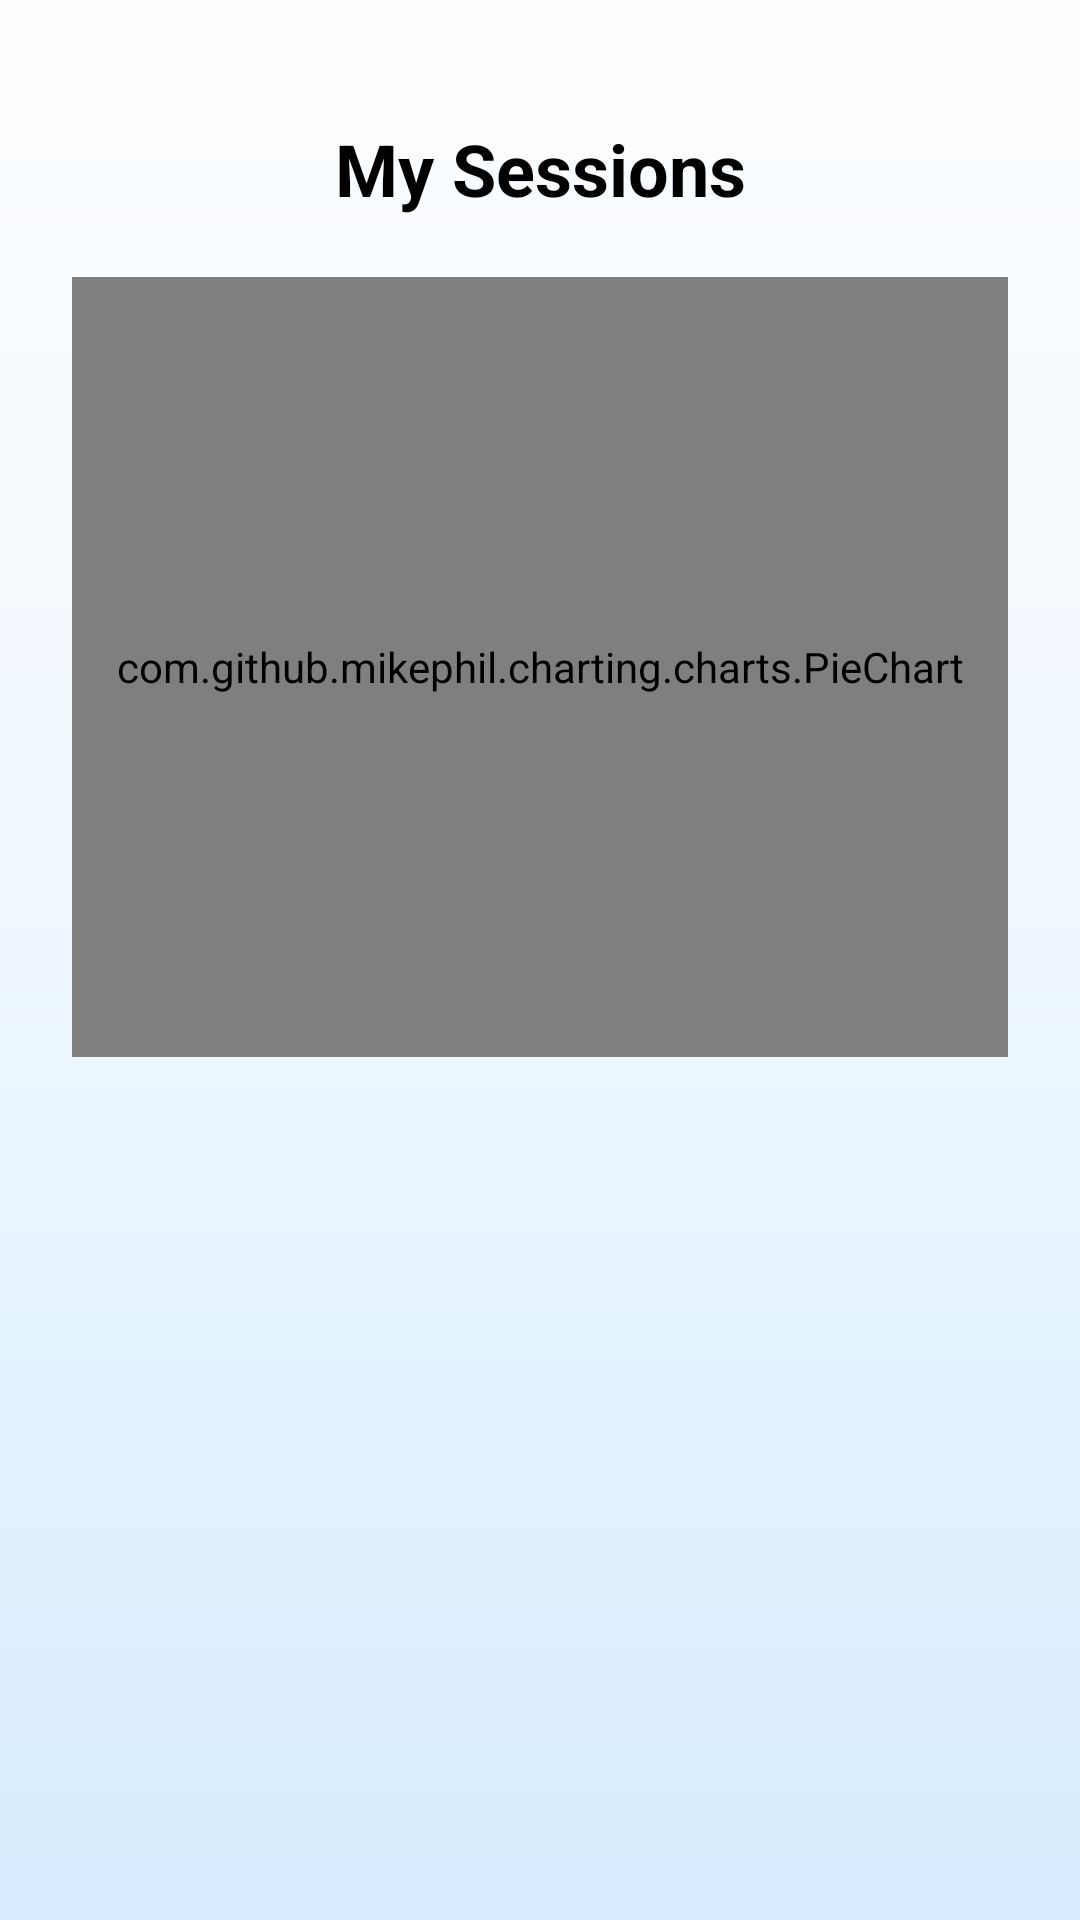

Reconstruct the res/layout file that produces this screen, plus the resources it refers to.
<!-- AndroidManifest.xml: application theme Theme.First_exercise -->
<!-- res/layout/activity_my_sessions.xml -->
<androidx.constraintlayout.widget.ConstraintLayout
    xmlns:android="http://schemas.android.com/apk/res/android"
    xmlns:app="http://schemas.android.com/apk/res-auto"
    android:layout_width="match_parent"
    android:layout_height="match_parent"
    android:background="@drawable/login_background">

    <TextView
        android:id="@+id/catalog_title"
        android:layout_width="0dp"
        android:layout_height="wrap_content"
        android:layout_marginTop="40dp"
        android:gravity="center"
        android:text="My Sessions"
        android:textColor="@color/black"
        android:textSize="24sp"
        android:textStyle="bold"
        app:layout_constraintTop_toTopOf="parent"
        app:layout_constraintStart_toStartOf="parent"
        app:layout_constraintEnd_toEndOf="parent" />

    <com.github.mikephil.charting.charts.PieChart
        android:id="@+id/pieChart"
        android:layout_width="0dp"
        android:layout_height="260dp"
        android:layout_marginTop="20dp"
        android:layout_marginStart="24dp"
        android:layout_marginEnd="24dp"
        app:layout_constraintTop_toBottomOf="@id/catalog_title"
        app:layout_constraintStart_toStartOf="parent"
        app:layout_constraintEnd_toEndOf="parent" />

    <TextView
        android:id="@+id/tvCategorySummary"
        android:layout_width="0dp"
        android:layout_height="wrap_content"
        android:layout_marginTop="12dp"
        android:layout_marginStart="24dp"
        android:layout_marginEnd="24dp"
        android:gravity="center"
        android:textColor="@color/black"
        android:textSize="15sp"
        android:textStyle="bold"
        app:layout_constraintTop_toBottomOf="@id/pieChart"
        app:layout_constraintStart_toStartOf="parent"
        app:layout_constraintEnd_toEndOf="parent" />

    <TextView
        android:id="@+id/tvEmpty"
        android:layout_width="wrap_content"
        android:layout_height="wrap_content"
        android:layout_marginTop="18dp"
        android:text="No sessions yet"
        android:textColor="@color/black"
        android:textSize="20sp"
        android:textStyle="bold"
        android:visibility="gone"
        app:layout_constraintTop_toBottomOf="@id/tvCategorySummary"
        app:layout_constraintStart_toStartOf="parent"
        app:layout_constraintEnd_toEndOf="parent" />

    <androidx.recyclerview.widget.RecyclerView
        android:id="@+id/MySessions"
        android:layout_width="0dp"
        android:layout_height="0dp"
        android:layout_marginTop="16dp"
        android:layout_marginStart="12dp"
        android:layout_marginEnd="12dp"
        android:clipToPadding="false"
        android:paddingBottom="16dp"
        android:overScrollMode="never"
        app:layout_constraintTop_toBottomOf="@id/tvCategorySummary"
        app:layout_constraintBottom_toBottomOf="parent"
        app:layout_constraintStart_toStartOf="parent"
        app:layout_constraintEnd_toEndOf="parent" />

</androidx.constraintlayout.widget.ConstraintLayout>
<!-- resources referenced by this layout -->
<resources>
  <color name="black">#FF000000</color>
  <!-- drawable login_background (drawable) -->
  <?xml version="1.0" encoding="utf-8"?>
  <shape xmlns:android="http://schemas.android.com/apk/res/android">
      <gradient
          android:startColor="#FDFEFF"
      android:centerColor="#EEF7FF"
      android:endColor="#D7ECFF"
      android:angle="270" />
  </shape>
  <style name="Theme.First_exercise" parent="Base.Theme.First_exercise" />
  <style name="Base.Theme.First_exercise" parent="Theme.Material3.DayNight.NoActionBar">
          
          
      </style>
</resources>
